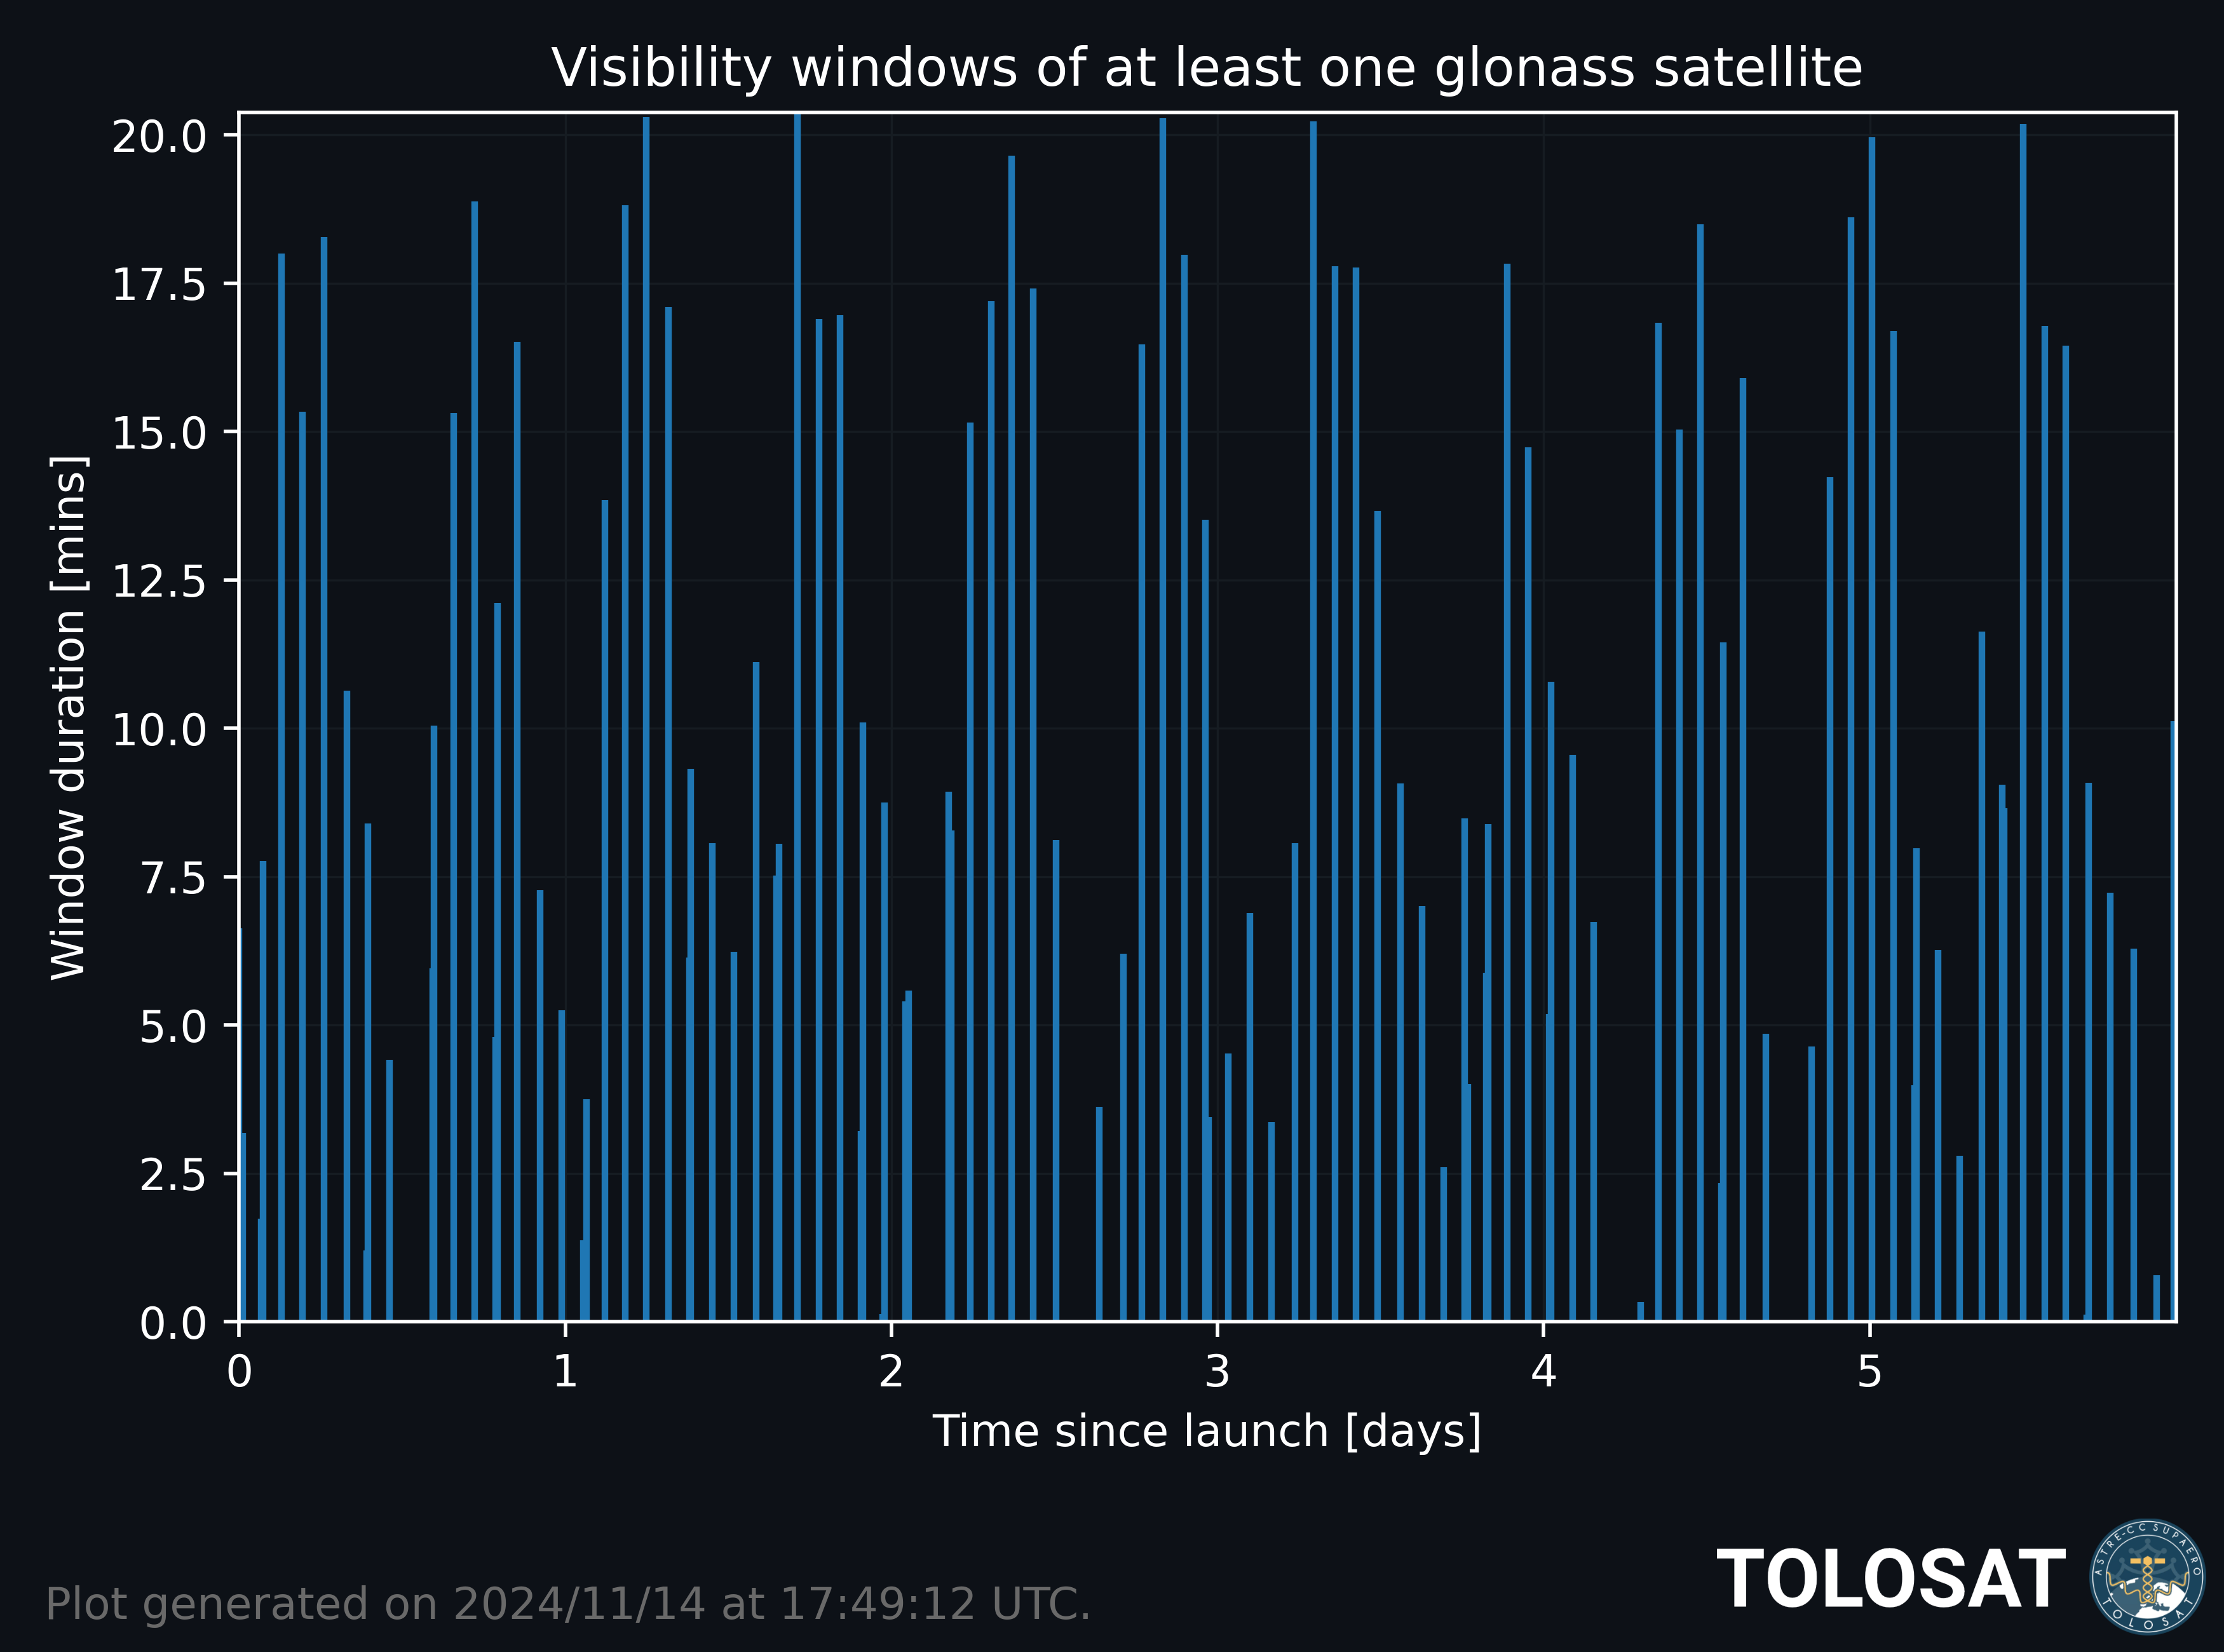

The data file committed next to this chart (first rows):
, start, end, duration, timedelta, seconds
0, 2024-01-02 12:40:42+00:00, 2024-01-02 12:47:20+00:00, 398.0, 0 days 00:00:00, 0.0
1, 2024-01-02 12:56:25+00:00, 2024-01-02 12:59:36+00:00, 191.0, 0 days 00:15:43, 943.0
2, 2024-01-02 14:18:31+00:00, 2024-01-02 14:20:15+00:00, 104.0, 0 days 01:37:49, 5869
3, 2024-01-02 14:25:30+00:00, 2024-01-02 14:33:16+00:00, 466.0, 0 days 01:44:48, 6288
4, 2024-01-02 15:47:46+00:00, 2024-01-02 16:05:46+00:00, 1080, 0 days 03:07:04, 11224
5, 2024-01-02 17:20:52+00:00, 2024-01-02 17:36:12+00:00, 920.0, 0 days 04:40:10, 16810
6, 2024-01-02 18:54:10+00:00, 2024-01-02 19:12:27+00:00, 1097, 0 days 06:13:28, 22408
7, 2024-01-02 20:35:47+00:00, 2024-01-02 20:46:25+00:00, 638.0, 0 days 07:55:05, 28505
8, 2024-01-02 22:03:32+00:00, 2024-01-02 22:04:44+00:00, 72.0, 0 days 09:22:50, 33770
9, 2024-01-02 22:10:27+00:00, 2024-01-02 22:18:51+00:00, 504.0, 0 days 09:29:45, 34185
10, 2024-01-02 23:45:07+00:00, 2024-01-02 23:49:32+00:00, 265.0, 0 days 11:04:25, 39865
11, 2024-01-03 02:55:33+00:00, 2024-01-03 03:01:30+00:00, 357.0, 0 days 14:14:51, 51291
12, 2024-01-03 03:01:56+00:00, 2024-01-03 03:11:59+00:00, 603.0, 0 days 14:21:14, 51674
13, 2024-01-03 04:27:25+00:00, 2024-01-03 04:42:44+00:00, 919.0, 0 days 15:46:43, 56803
14, 2024-01-03 06:00:00+00:00, 2024-01-03 06:18:53+00:00, 1133, 0 days 17:19:18, 62358
15, 2024-01-03 07:33:25+00:00, 2024-01-03 07:38:13+00:00, 288.0, 0 days 18:52:43, 67963
16, 2024-01-03 07:40:53+00:00, 2024-01-03 07:53:00+00:00, 727.0, 0 days 19:00:11, 68411
17, 2024-01-03 09:09:10+00:00, 2024-01-03 09:25:41+00:00, 991.0, 0 days 20:28:28, 73708
18, 2024-01-03 10:49:42+00:00, 2024-01-03 10:56:58+00:00, 436.0, 0 days 22:09:00, 79740
19, 2024-01-03 12:25:28+00:00, 2024-01-03 12:30:43+00:00, 315.0, 0 days 23:44:46, 85486
20, 2024-01-03 14:01:08+00:00, 2024-01-03 14:02:30+00:00, 82.0, 1 days 01:20:26, 91226
21, 2024-01-03 14:14:18+00:00, 2024-01-03 14:18:03+00:00, 225.0, 1 days 01:33:36, 92016
22, 2024-01-03 15:35:17+00:00, 2024-01-03 15:49:08+00:00, 831.0, 1 days 02:54:35, 96875
23, 2024-01-03 17:06:21+00:00, 2024-01-03 17:25:10+00:00, 1129, 1 days 04:25:39, 102339
24, 2024-01-03 18:39:08+00:00, 2024-01-03 18:59:26+00:00, 1218, 1 days 05:58:26, 107906
25, 2024-01-03 20:15:12+00:00, 2024-01-03 20:32:18+00:00, 1026, 1 days 07:34:30, 113670
26, 2024-01-03 21:47:53+00:00, 2024-01-03 21:54:01+00:00, 368.0, 1 days 09:07:11, 119231
27, 2024-01-03 21:54:37+00:00, 2024-01-03 22:03:56+00:00, 559.0, 1 days 09:13:55, 119635
28, 2024-01-03 23:30:01+00:00, 2024-01-03 23:38:05+00:00, 484.0, 1 days 10:49:19, 125359
29, 2024-01-04 01:04:42+00:00, 2024-01-04 01:10:56+00:00, 374.0, 1 days 12:24:00, 131040
30, 2024-01-04 02:44:15+00:00, 2024-01-04 02:55:22+00:00, 667.0, 1 days 14:03:33, 137013
31, 2024-01-04 04:13:41+00:00, 2024-01-04 04:21:12+00:00, 451.0, 1 days 15:32:59, 142379
32, 2024-01-04 04:23:16+00:00, 2024-01-04 04:31:19+00:00, 483.0, 1 days 15:42:34, 142954
33, 2024-01-04 05:45:19+00:00, 2024-01-04 06:05:42+00:00, 1223, 1 days 17:04:37, 147877
34, 2024-01-04 07:21:50+00:00, 2024-01-04 07:38:44+00:00, 1014, 1 days 18:41:08, 153668
35, 2024-01-04 08:53:40+00:00, 2024-01-04 09:10:38+00:00, 1018, 1 days 20:12:58, 159178
36, 2024-01-04 10:26:59+00:00, 2024-01-04 10:30:12+00:00, 193.0, 1 days 21:46:17, 164777
37, 2024-01-04 10:34:55+00:00, 2024-01-04 10:45:01+00:00, 606.0, 1 days 21:54:13, 165253
38, 2024-01-04 12:01:54+00:00, 2024-01-04 12:02:02+00:00, 8.0, 1 days 23:21:12, 170472
39, 2024-01-04 12:09:23+00:00, 2024-01-04 12:18:08+00:00, 525.0, 1 days 23:28:41, 170921
40, 2024-01-04 13:43:50+00:00, 2024-01-04 13:49:14+00:00, 324.0, 2 days 01:03:08, 176588
41, 2024-01-04 13:55:54+00:00, 2024-01-04 14:01:29+00:00, 335.0, 2 days 01:15:12, 177312
42, 2024-01-04 16:52:16+00:00, 2024-01-04 17:01:12+00:00, 536.0, 2 days 04:11:34, 187894
43, 2024-01-04 17:03:32+00:00, 2024-01-04 17:11:49+00:00, 497.0, 2 days 04:22:50, 188570
44, 2024-01-04 18:29:52+00:00, 2024-01-04 18:45:01+00:00, 909.0, 2 days 05:49:10, 193750
45, 2024-01-04 19:59:56+00:00, 2024-01-04 20:17:08+00:00, 1032, 2 days 07:19:14, 199154
46, 2024-01-04 21:32:01+00:00, 2024-01-04 21:51:40+00:00, 1179, 2 days 08:51:19, 204679
47, 2024-01-04 23:07:32+00:00, 2024-01-04 23:24:57+00:00, 1045, 2 days 10:26:50, 210410
48, 2024-01-05 00:48:26+00:00, 2024-01-05 00:56:33+00:00, 487.0, 2 days 12:07:44, 216464
49, 2024-01-05 03:57:59+00:00, 2024-01-05 04:01:36+00:00, 217.0, 2 days 15:17:17, 227837
50, 2024-01-05 05:44:56+00:00, 2024-01-05 05:51:08+00:00, 372.0, 2 days 17:04:14, 234254
51, 2024-01-05 07:07:00+00:00, 2024-01-05 07:23:28+00:00, 988.0, 2 days 18:26:18, 239178
52, 2024-01-05 08:37:49+00:00, 2024-01-05 08:58:06+00:00, 1217, 2 days 19:57:07, 244627
53, 2024-01-05 10:13:32+00:00, 2024-01-05 10:31:31+00:00, 1079, 2 days 21:32:50, 250370
54, 2024-01-05 11:46:29+00:00, 2024-01-05 12:00:00+00:00, 811.0, 2 days 23:05:47, 255947
55, 2024-01-05 12:00:00+00:00, 2024-01-05 12:03:27+00:00, 207.0, 2 days 23:19:18, 256758
56, 2024-01-05 13:27:43+00:00, 2024-01-05 13:32:14+00:00, 271.0, 3 days 00:47:01, 262021
57, 2024-01-05 15:02:21+00:00, 2024-01-05 15:09:14+00:00, 413.0, 3 days 02:21:39, 267699
58, 2024-01-05 16:38:40+00:00, 2024-01-05 16:42:02+00:00, 202.0, 3 days 03:57:58, 273478
59, 2024-01-05 18:21:34+00:00, 2024-01-05 18:29:38+00:00, 484.0, 3 days 05:40:52, 279652
... 47 more rows
